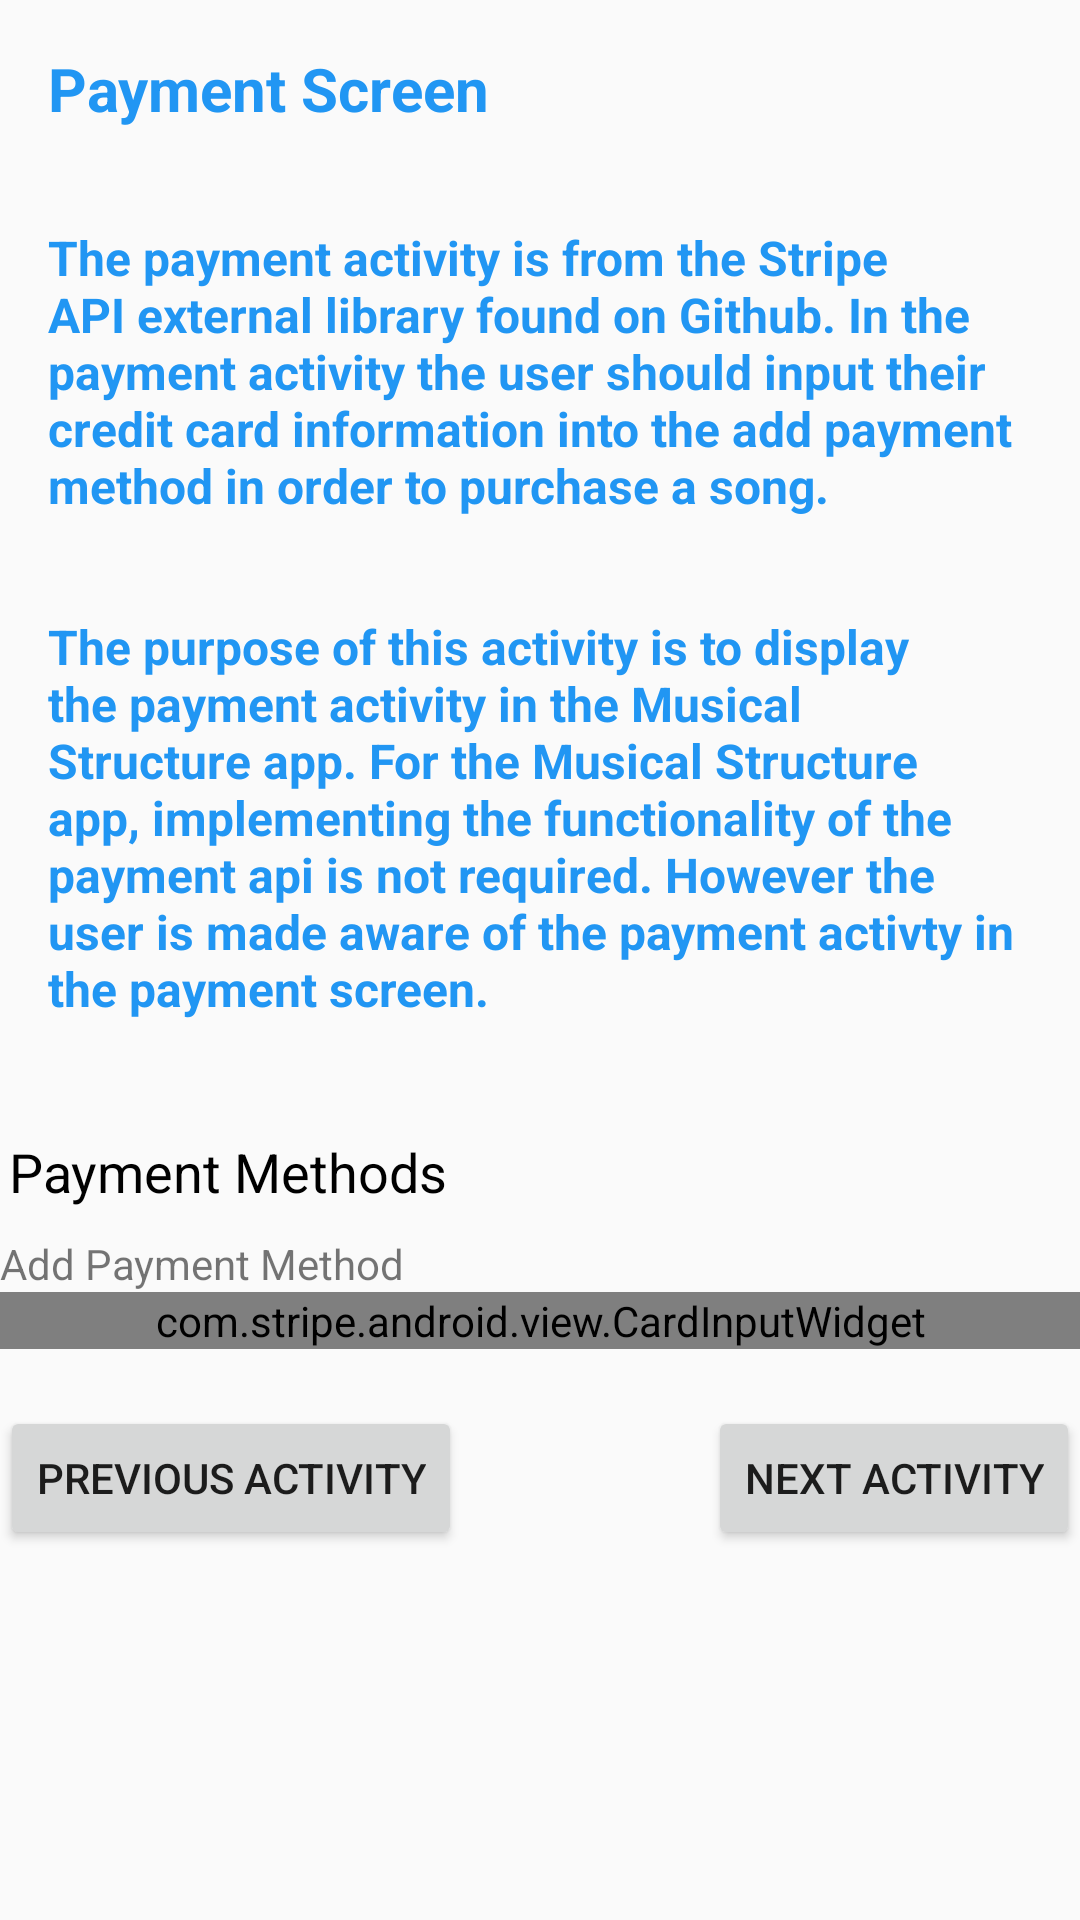

The Android layout XML behind this screen, and the referenced resources:
<!-- AndroidManifest.xml: application theme AppTheme -->
<!-- res/layout/activity_payment.xml -->
<?xml version="1.0" encoding="utf-8"?>

<ScrollView xmlns:android="http://schemas.android.com/apk/res/android"
    xmlns:tools="http://schemas.android.com/tools"
    android:layout_width="match_parent"
    android:layout_height="wrap_content"
    tools:context="com.example.android.musicalstructure.PaymentActivity">

    <LinearLayout
        android:layout_width="match_parent"
        android:layout_height="match_parent"
        android:orientation="vertical">

    <TextView
        android:id="@+id/label_payment"
        android:layout_width="match_parent"
        android:layout_height="wrap_content"
        android:padding="16dp"
        android:text="@string/label_payment"
        android:textColor="#2196F3"
        android:textSize="20sp"
        android:textStyle="bold"/>

    <TextView
        android:id="@+id/paymentdescription"
        android:layout_width="match_parent"
        android:layout_height="wrap_content"
        android:padding="16dp"
        android:text="The payment activity is from the Stripe API external library found on Github. In the payment activity the user should input their credit card information into the add payment method in order to purchase a song."
        android:textColor="#2196F3"
        android:textSize="16sp"
        android:textStyle="bold" />

    <TextView
        android:id="@+id/payment"
        android:layout_width="match_parent"
        android:layout_height="wrap_content"
        android:padding="16dp"
        android:text="The purpose of this activity is to display the payment activity in the Musical Structure app. For the Musical Structure app, implementing the functionality of the payment api is not required. However the user is made aware of the payment activty in the payment screen."
        android:textColor="#2196F3"
        android:textSize="16sp"
        android:textStyle="bold" />

    <TextView
        android:id="@+id/token_list_title"
        style="@style/Header.Light"
        android:layout_marginTop="12dp"
        android:text="@string/paymentMethods"/>

    <TextView
        android:id="@+id/payment_form_title"
        android:layout_width="match_parent"
        android:layout_height="wrap_content"
        android:text="@string/addPayment" />

    <com.stripe.android.view.CardInputWidget
        android:id="@+id/card_input_widget"
        android:layout_width="match_parent"
        android:layout_height="wrap_content" />

    <TextView
        android:id="@+id/listview"
        android:layout_width="match_parent"
        android:layout_height="0dp"
        android:layout_weight="1" />

    <RelativeLayout
        android:layout_width="match_parent"
        android:layout_height="wrap_content"
        android:layout_gravity="bottom">

        <Button
            android:id="@+id/button_previousActivity"
            android:layout_width="wrap_content"
            android:layout_height="wrap_content"
            android:layout_alignParentLeft="true"
            android:onClick="previousActivity"
            android:text="@string/button_previousActivity" />

        <Button
            android:id="@+id/button_nextActivity"
            android:layout_width="wrap_content"
            android:layout_height="wrap_content"
            android:layout_alignParentRight="true"
            android:onClick="nextActivity"
            android:text="@string/button_nextActivity" />

    </RelativeLayout>

    </LinearLayout>

</ScrollView>
<!-- resources referenced by this layout -->
<resources>
  <string name="addPayment">Add Payment Method</string>
  <string name="button_nextActivity">Next Activity</string>
  <string name="button_previousActivity">Previous Activity</string>
  <string name="label_payment">Payment Screen</string>
  <string name="paymentMethods">Payment Methods</string>
  <style name="Header.Light" parent="@android:style/Widget.TextView">
          <item name="android:layout_width">fill_parent</item>
          <item name="android:layout_height">wrap_content</item>
          <item name="android:background">@drawable/header_light</item>
          <item name="android:layout_marginBottom">5dp</item>
          <item name="android:paddingBottom">4dp</item>
          <item name="android:paddingLeft">3dp</item>
          <item name="android:paddingTop">10dp</item>
          <item name="android:textSize">18sp</item>
          <item name="android:textColor">@android:color/primary_text_light</item>
      </style>
  <style name="AppTheme" parent="Theme.AppCompat.Light.DarkActionBar">
          
          <item name="colorPrimary">@color/colorPrimary</item>
          <item name="colorPrimaryDark">@color/colorPrimaryDark</item>
          <item name="colorAccent">@color/colorAccent</item>
      </style>
  <color name="colorPrimary">#3F51B5</color>
  <color name="colorPrimaryDark">#303F9F</color>
  <color name="colorAccent">#FF4081</color>
</resources>
